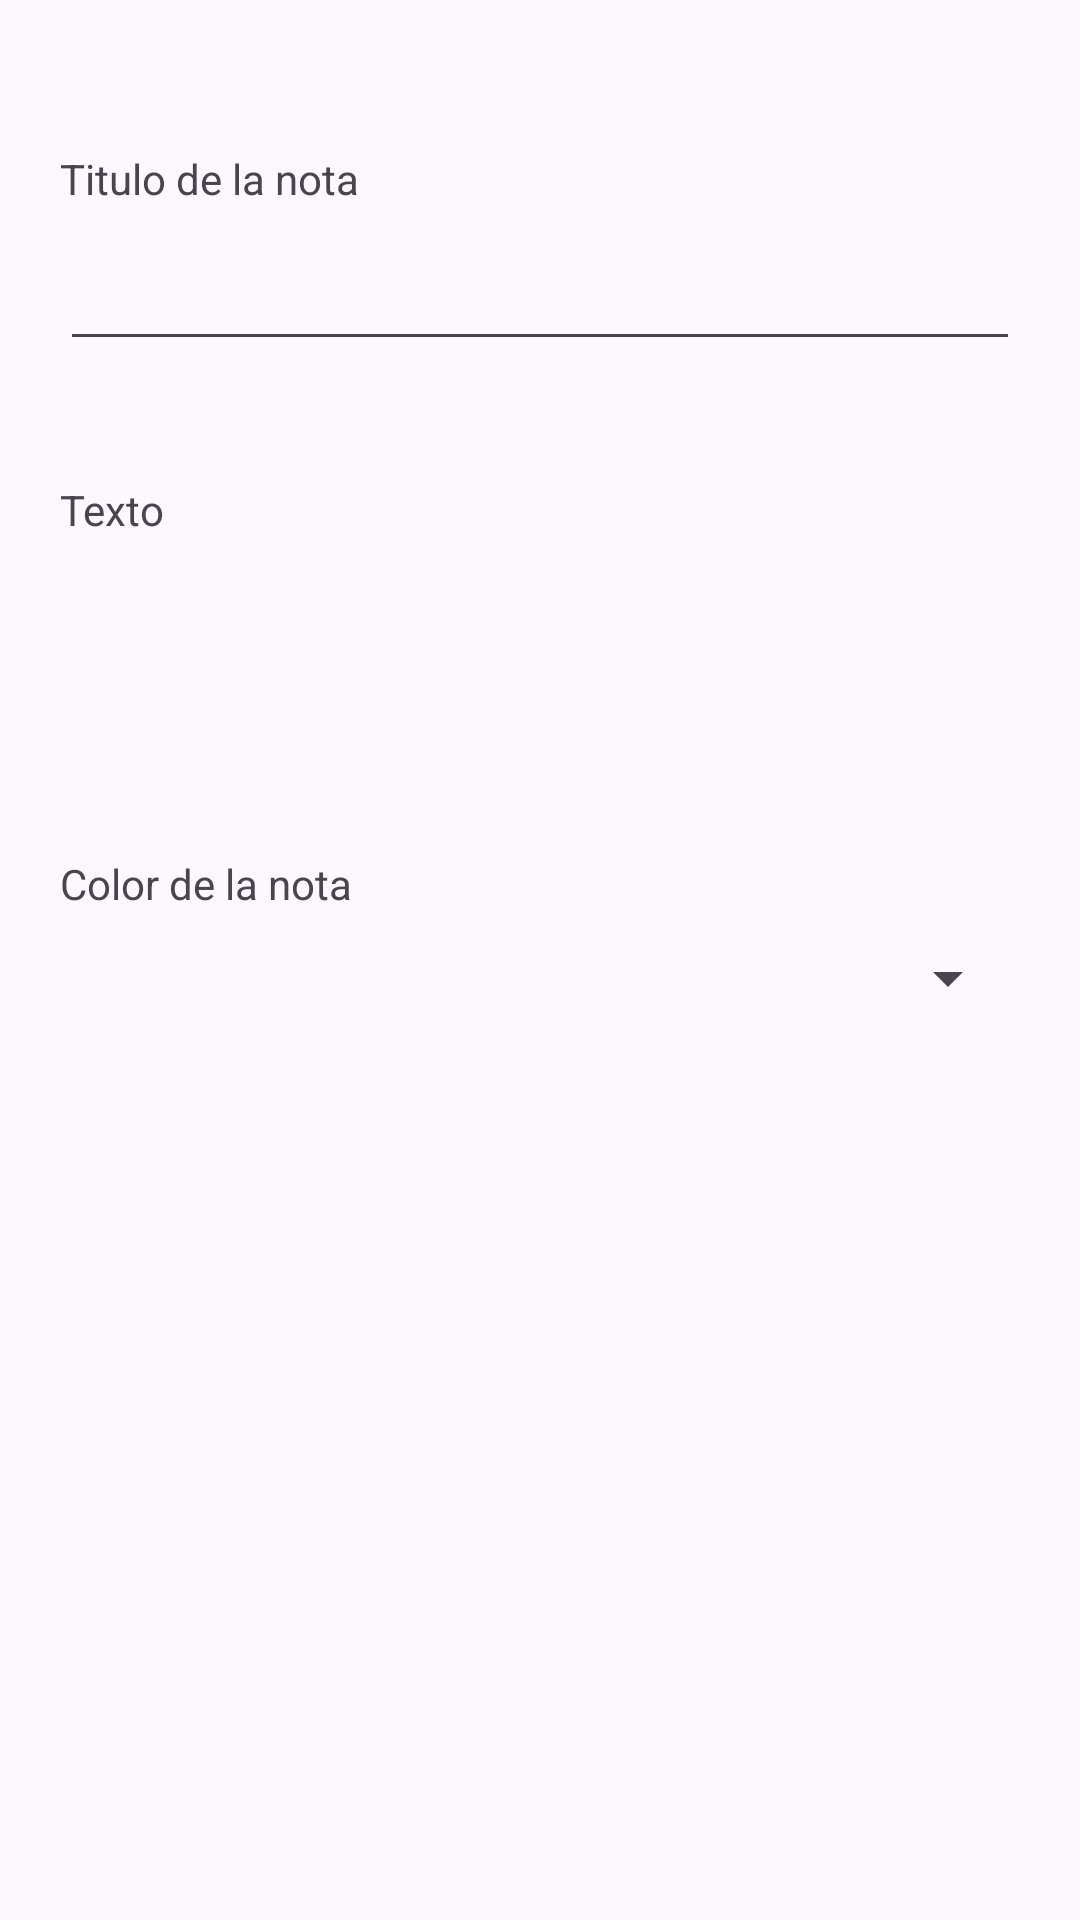

Reconstruct the res/layout file that produces this screen, plus the resources it refers to.
<!-- AndroidManifest.xml: application theme Theme.Notas -->
<!-- res/layout/activity_note_form.xml -->
<?xml version="1.0" encoding="utf-8"?>
<LinearLayout xmlns:android="http://schemas.android.com/apk/res/android"
    xmlns:app="http://schemas.android.com/apk/res-auto"
    xmlns:tools="http://schemas.android.com/tools"
    android:layout_width="match_parent"
    android:layout_height="match_parent"
    android:orientation="vertical"
    tools:context=".activities.NoteFormActivity">

    

    <LinearLayout
        android:layout_width="match_parent"
        android:layout_height="wrap_content"
        android:orientation="vertical"
        android:layout_margin="20dp">

        <TextView
            android:layout_width="match_parent"
            android:layout_height="wrap_content"
            android:text="Titulo de la nota"
            android:layout_marginTop="30dp"
            android:layout_marginBottom="10dp"/>

        <com.google.android.material.textfield.TextInputEditText
            android:id="@+id/teNote_title"
            android:layout_width="match_parent"
            android:layout_height="wrap_content"
            android:hint=""
            android:inputType="text"
            android:layout_marginBottom="10dp"/>

        <TextView
            android:layout_width="match_parent"
            android:layout_height="wrap_content"
            android:text="Texto"
            android:layout_marginTop="30dp"
            android:layout_marginBottom="10dp"/>

        <EditText
            android:id="@+id/teNote_text"
            android:layout_width="match_parent"
            android:layout_height="wrap_content"
            style="@style/Widget.Material3.AutoCompleteTextView.OutlinedBox"
            android:layout_marginBottom="10dp"/>


        <TextView
            android:layout_width="match_parent"
            android:layout_height="wrap_content"
            android:text="Color de la nota"
            android:layout_marginTop="30dp"
            android:layout_marginBottom="10dp"/>

        <Spinner
            android:id="@+id/spinnerColor"
            android:layout_width="match_parent"
            android:layout_height="wrap_content"
            android:layout_marginBottom="10dp"/>

    </LinearLayout>

</LinearLayout>
<!-- resources referenced by this layout -->
<resources>
  <style name="Theme.Notas" parent="Base.Theme.Notas" />
  <style name="Base.Theme.Notas" parent="Theme.Material3.DayNight">
          
          
      </style>
</resources>
